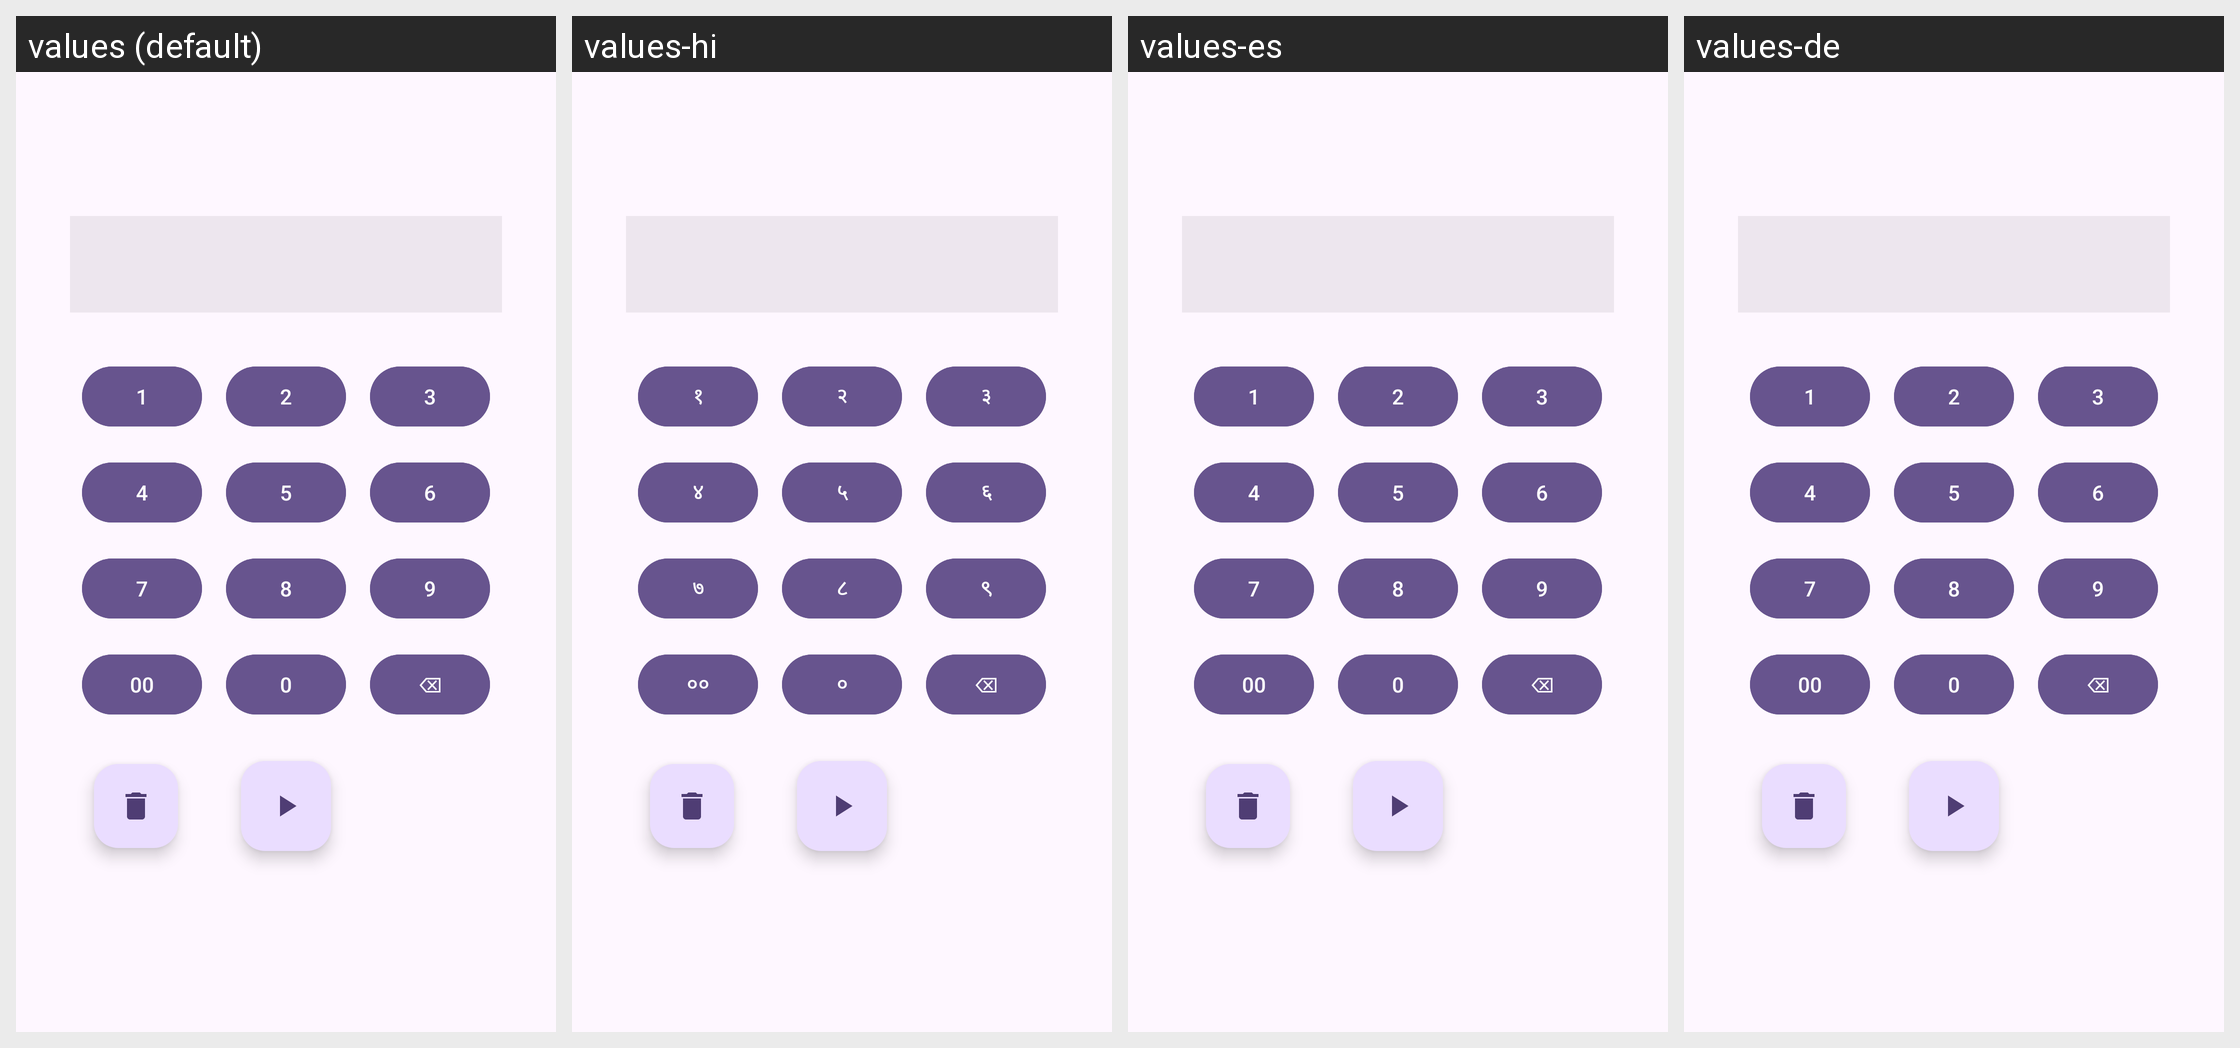

Here is an Android app screen in its default locale and in the app's own translations. Write out the translated-string differences for the strings that appear on this screen.
Android screen res/layout/fragment_timer.xml rendered under 4 locales, left to right: values (default), values-hi, values-es, values-de. Device: Nexus 5 (rendered at 1080×1920; each locale shown at half size, 540×960, under a caption strip naming it); theme Theme.SmartAlarm.
Other locales in the repository, not shown: values-fr, values-ja, values-ko, values-pt, values-zh.
Strings drawn on this screen, with the default value and each locale's value (text and hints the layout hard-codes, and strings that could not be matched under every locale, appear in the picture but are not listed):

_1
  values: 1
  values-hi: १
  values-es: 1
  values-de: 1

_2
  values: 2
  values-hi: २
  values-es: 2
  values-de: 2

_3
  values: 3
  values-hi: ३
  values-es: 3
  values-de: 3

_4
  values: 4
  values-hi: ४
  values-es: 4
  values-de: 4

_5
  values: 5
  values-hi: ५
  values-es: 5
  values-de: 5

_6
  values: 6
  values-hi: ६
  values-es: 6
  values-de: 6

_7
  values: 7
  values-hi: ७
  values-es: 7
  values-de: 7

_8
  values: 8
  values-hi: ८
  values-es: 8
  values-de: 8

_9
  values: 9
  values-hi: ९
  values-es: 9
  values-de: 9

_00
  values: 00
  values-hi: ००
  values-es: 00
  values-de: 00

_0
  values: 0
  values-hi: ०
  values-es: 0
  values-de: 0

btnBackSpace
  values: ⌫
  values-hi: ⌫
  values-es: ⌫
  values-de: ⌫
